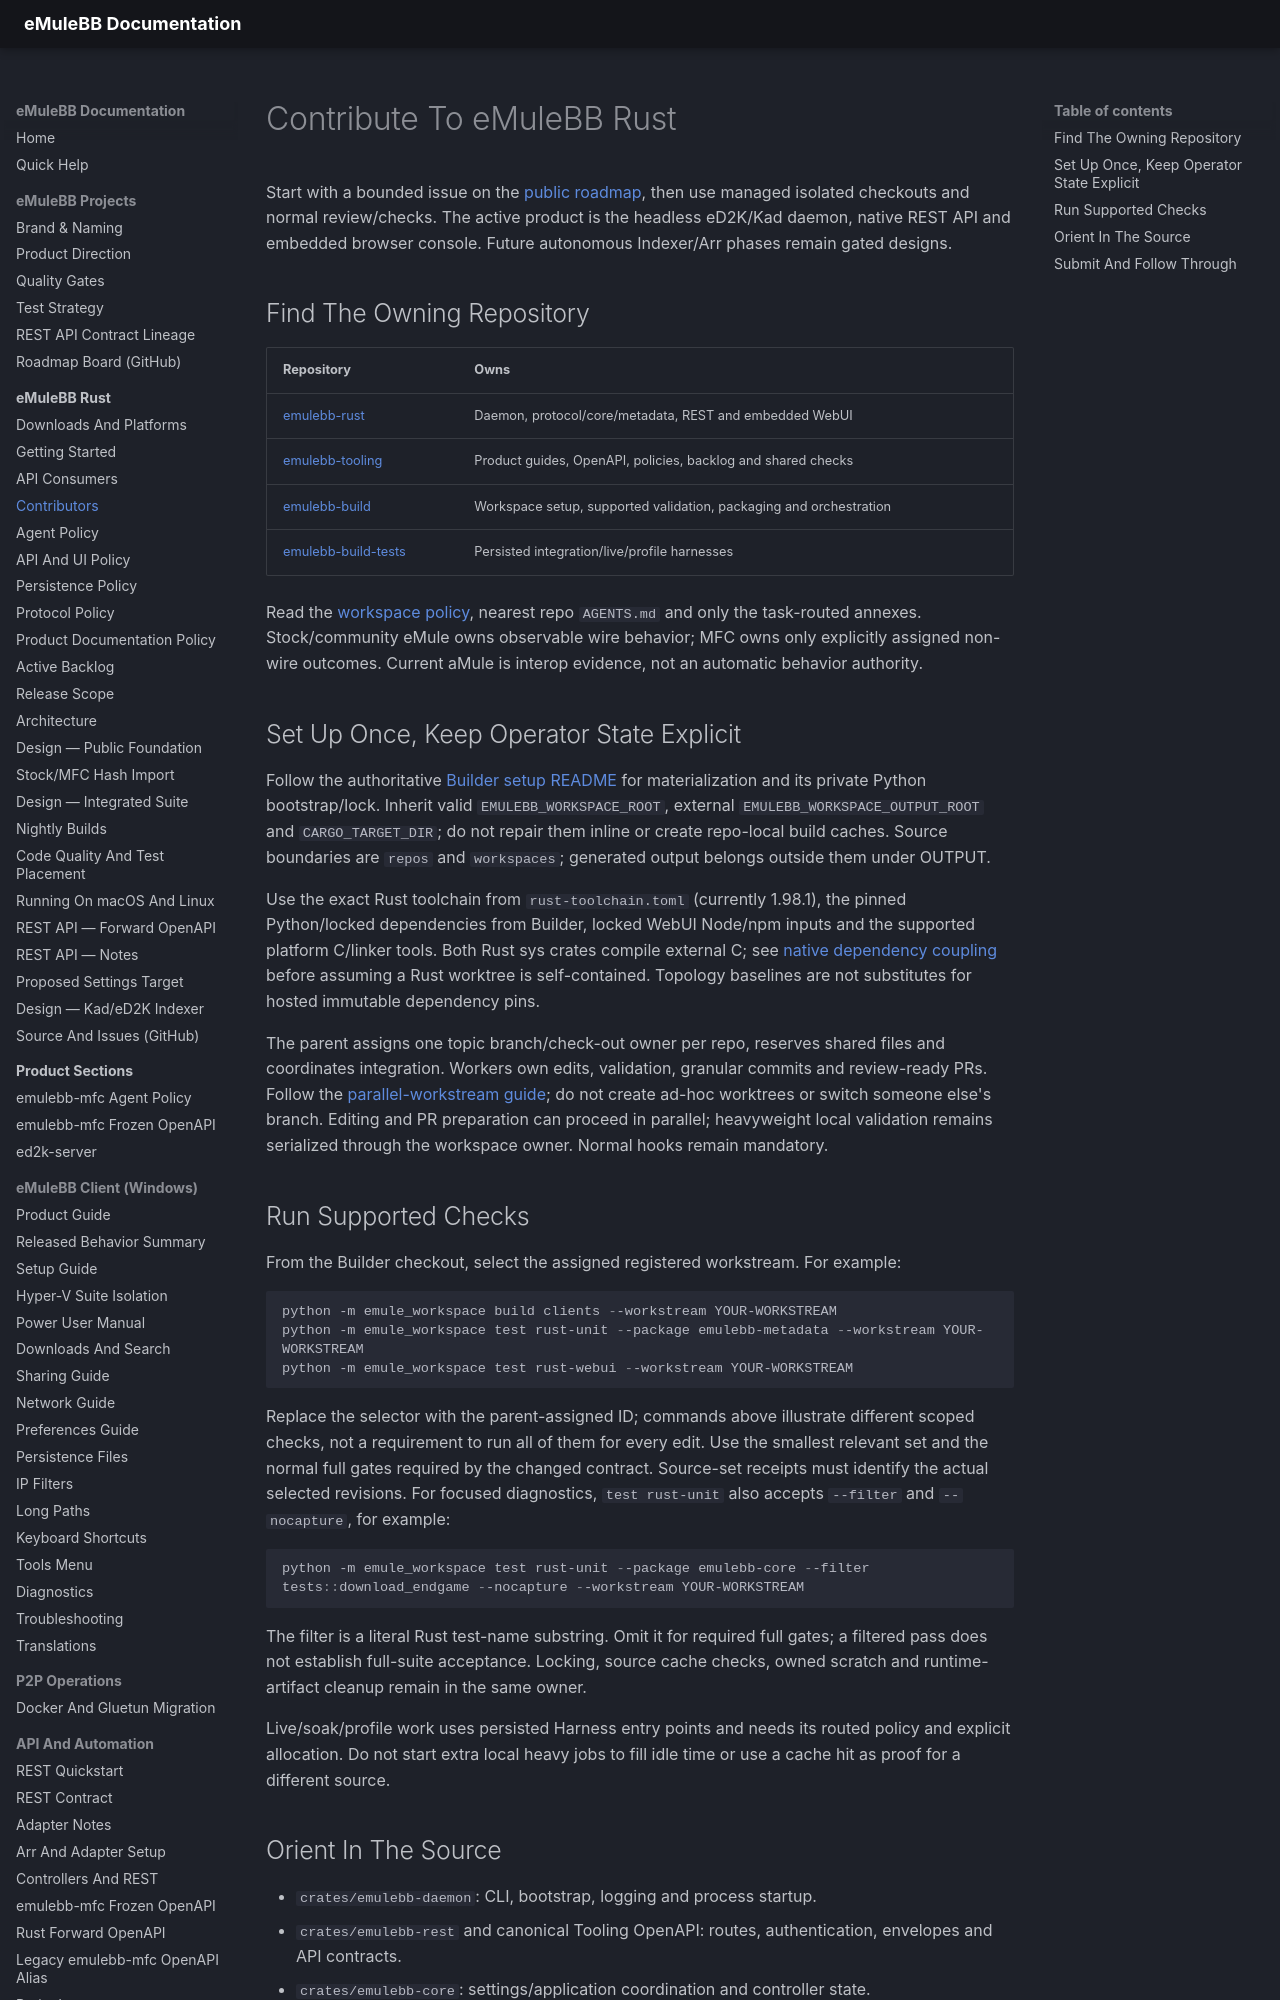

repository: emulebb/emulebb-tooling · page: products/emulebb-rust/reference/GUIDE-CONTRIBUTING/index.html · generator: mkdocs

# Contribute To eMuleBB Rust

Start with a bounded issue on the [public roadmap](https://github.com/orgs/emulebb/projects/3),
then use managed isolated checkouts and normal review/checks. The active product
is the headless eD2K/Kad daemon, native REST API and embedded browser console.
Future autonomous Indexer/Arr phases remain gated designs.

## Find The Owning Repository

| Repository | Owns |
| --- | --- |
| [emulebb-rust](https://github.com/emulebb/emulebb-rust) | Daemon, protocol/core/metadata, REST and embedded WebUI |
| [emulebb-tooling](https://github.com/emulebb/emulebb-tooling) | Product guides, OpenAPI, policies, backlog and shared checks |
| [emulebb-build](https://github.com/emulebb/emulebb-build) | Workspace setup, supported validation, packaging and orchestration |
| [emulebb-build-tests](https://github.com/emulebb/emulebb-build-tests) | Persisted integration/live/profile harnesses |

Read the [workspace policy](../../../WORKSPACE-POLICY.md), nearest repo `AGENTS.md`
and only the task-routed annexes. Stock/community eMule owns observable wire
behavior; MFC owns only explicitly assigned non-wire outcomes. Current aMule is
interop evidence, not an automatic behavior authority.

## Set Up Once, Keep Operator State Explicit

Follow the authoritative [Builder setup README](https://github.com/emulebb/emulebb-build#readme)
for materialization and its private Python bootstrap/lock. Inherit valid
`EMULEBB_WORKSPACE_ROOT`, external `EMULEBB_WORKSPACE_OUTPUT_ROOT` and
`CARGO_TARGET_DIR`; do not repair them inline or create repo-local build caches.
Source boundaries are `repos` and `workspaces`; generated output belongs outside
them under OUTPUT.

Use the exact Rust toolchain from `rust-toolchain.toml` (currently 1.98.1), the
pinned Python/locked dependencies from Builder, locked WebUI Node/npm inputs and
the supported platform C/linker tools. Both Rust sys crates compile external C;
see [native dependency coupling](../../../reference/GUIDE-PARALLEL-WORKSTREAMS.md)
before assuming a Rust worktree is self-contained. Topology baselines are not
substitutes for hosted immutable dependency pins.

The parent assigns one topic branch/check-out owner per repo, reserves shared
files and coordinates integration. Workers own edits, validation, granular
commits and review-ready PRs. Follow the
[parallel-workstream guide](../../../reference/GUIDE-PARALLEL-WORKSTREAMS.md);
do not create ad-hoc worktrees or switch someone else's branch. Editing and PR
preparation can proceed in parallel; heavyweight local validation remains
serialized through the workspace owner. Normal hooks remain mandatory.
